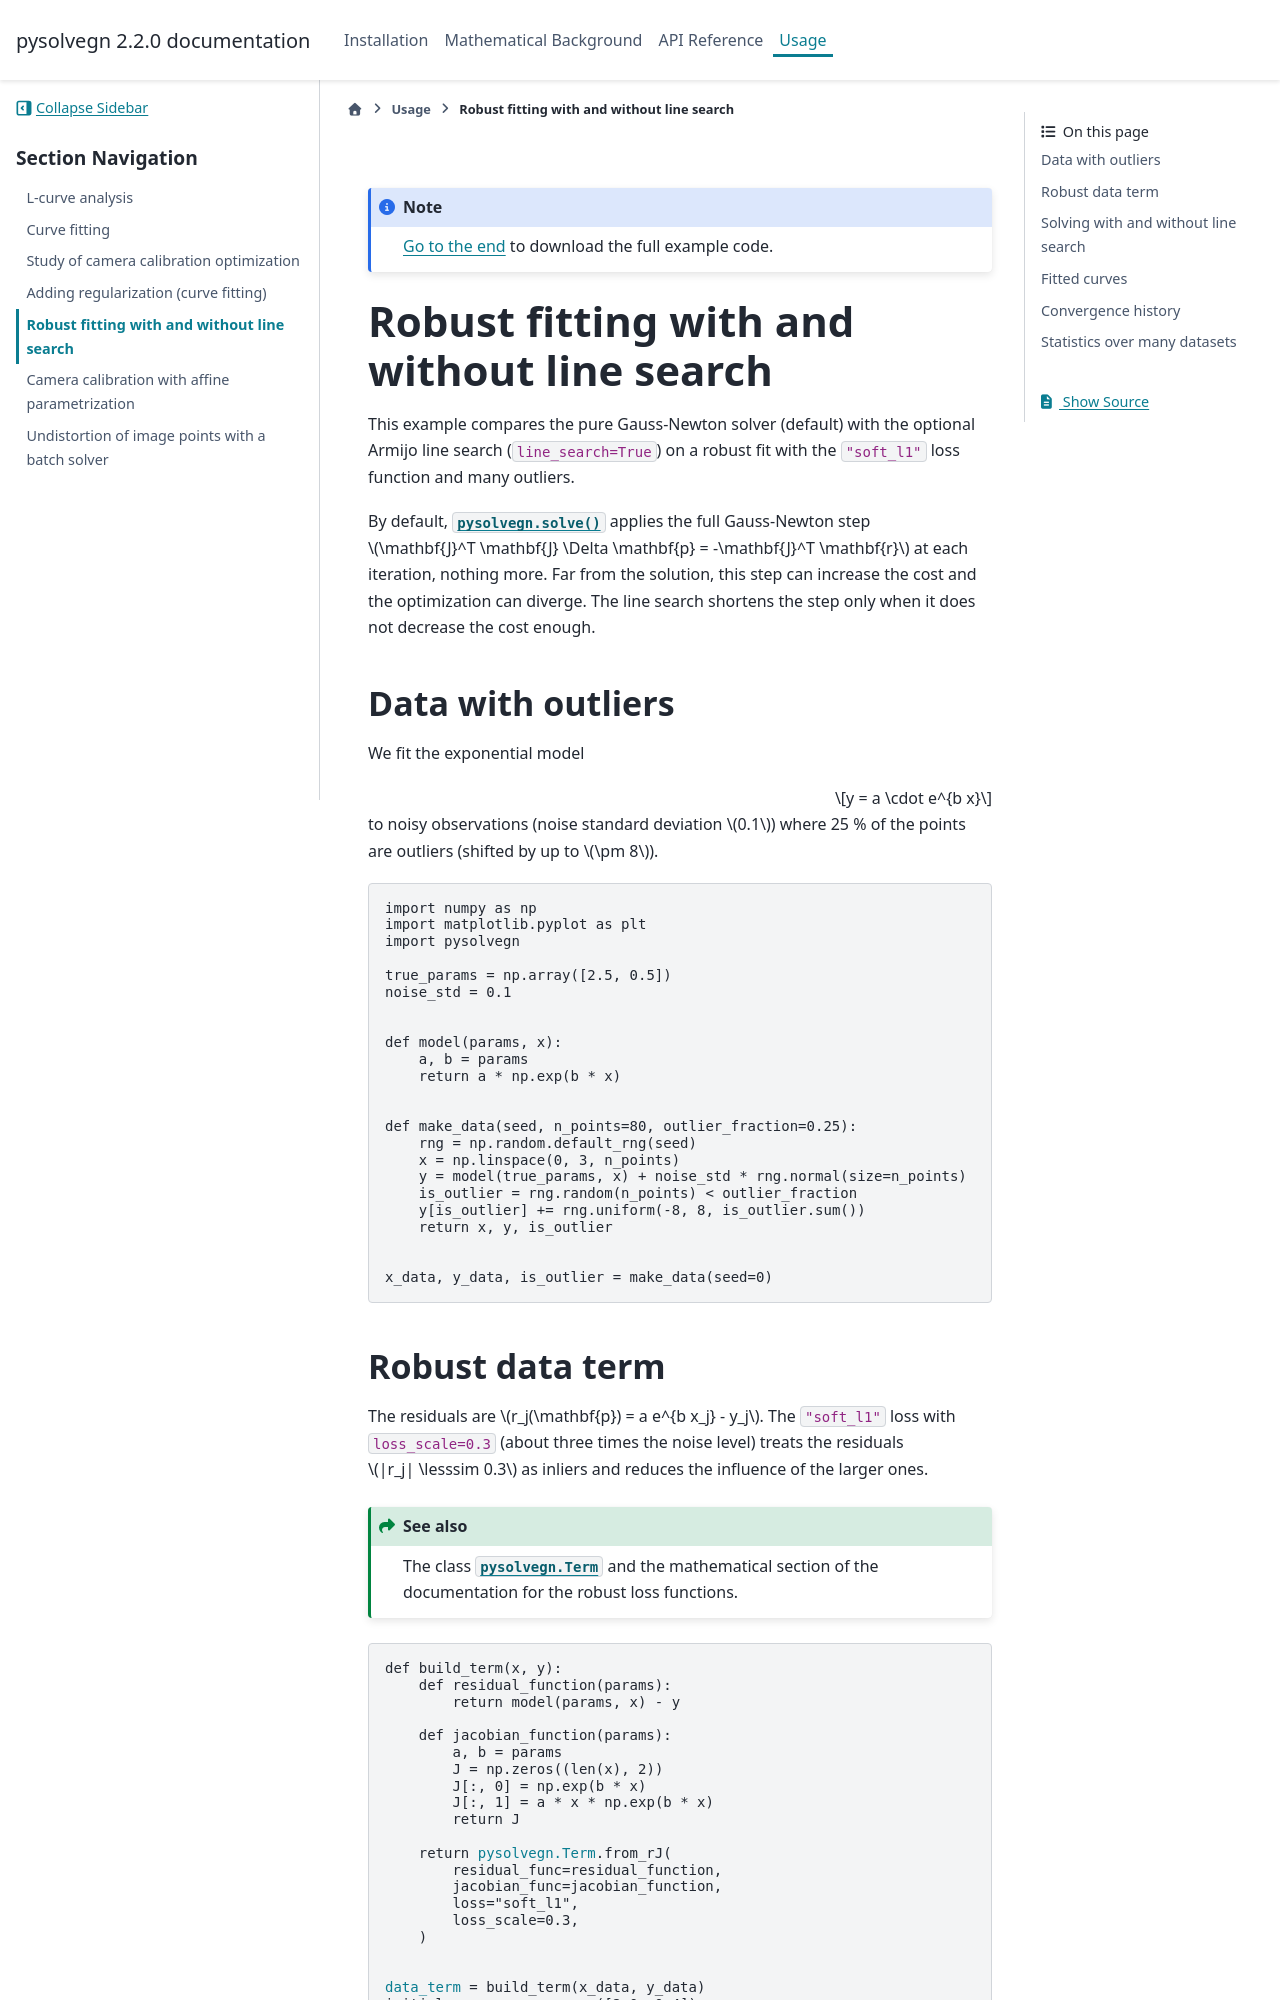

repository: Artezaru/pysolve-gn · page: _gallery/line_search_soft_l1.html · generator: sphinx


.. DO NOT EDIT.
.. THIS FILE WAS AUTOMATICALLY GENERATED BY SPHINX-GALLERY.
.. TO MAKE CHANGES, EDIT THE SOURCE PYTHON FILE:
.. "../../docs/source/_gallery/line_search_soft_l1.py"
.. LINE NUMBERS ARE GIVEN BELOW.

.. only:: html

    .. note::
        :class: sphx-glr-download-link-note

        :ref:`Go to the end <sphx_glr_download_.._.._docs_source__gallery_line_search_soft_l1.py>`
        to download the full example code.

.. rst-class:: sphx-glr-example-title

.. _sphx_glr_.._.._docs_source__gallery_line_search_soft_l1.py:


.. _sphx_glr__gallery_line_search_soft_l1.py:

Robust fitting with and without line search
===========================================

This example compares the pure Gauss-Newton solver (default) with the optional
Armijo line search (``line_search=True``) on a robust fit with the ``"soft_l1"``
loss function and many outliers.

By default, :func:`pysolvegn.solve` applies the full Gauss-Newton step
:math:`\mathbf{J}^T \mathbf{J} \Delta \mathbf{p} = -\mathbf{J}^T \mathbf{r}` at each
iteration, nothing more. Far from the solution, this step can increase the cost
and the optimization can diverge. The line search shortens the step only when it
does not decrease the cost enough.

.. GENERATED FROM PYTHON SOURCE LINES 19-30

Data with outliers
------------------

We fit the exponential model

.. math::

    y = a \cdot e^{b x}

to noisy observations (noise standard deviation :math:`0.1`) where 25 % of the
points are outliers (shifted by up to :math:`\pm 8`).

.. GENERATED FROM PYTHON SOURCE LINES 30-56

.. code-block:: Python


    import numpy as np
    import matplotlib.pyplot as plt
    import pysolvegn

    true_params = np.array([2.5, 0.5])
    noise_std = 0.1


    def model(params, x):
        a, b = params
        return a * np.exp(b * x)


    def make_data(seed, n_points=80, outlier_fraction=0.25):
        rng = np.random.default_rng(seed)
        x = np.linspace(0, 3, n_points)
        y = model(true_params, x) + noise_std * rng.normal(size=n_points)
        is_outlier = rng.random(n_points) < outlier_fraction
        y[is_outlier] += rng.uniform(-8, 8, is_outlier.sum())
        return x, y, is_outlier


    x_data, y_data, is_outlier = make_data(seed=0)









.. GENERATED FROM PYTHON SOURCE LINES 57-68

Robust data term
----------------

The residuals are :math:`r_j(\mathbf{p}) = a e^{b x_j} - y_j`. The ``"soft_l1"`` loss
with ``loss_scale=0.3`` (about three times the noise level) treats the residuals
:math:`|r_j| \lesssim 0.3` as inliers and reduces the influence of the larger ones.

.. seealso::

    The class :class:`pysolvegn.Term` and the mathematical section of the
    documentation for the robust loss functions.

.. GENERATED FROM PYTHON SOURCE LINES 68-94

.. code-block:: Python



    def build_term(x, y):
        def residual_function(params):
            return model(params, x) - y

        def jacobian_function(params):
            a, b = params
            J = np.zeros((len(x), 2))
            J[:, 0] = np.exp(b * x)
            J[:, 1] = a * x * np.exp(b * x)
            return J

        return pysolvegn.Term.from_rJ(
            residual_func=residual_function,
            jacobian_func=jacobian_function,
            loss="soft_l1",
            loss_scale=0.3,
        )


    data_term = build_term(x_data, y_data)
    initial_params = np.array([2.0, 0.4])
    criteria = dict(max_iteration=50, ftol=1e-12, xtol=1e-12)









.. GENERATED FROM PYTHON SOURCE LINES 95-105
